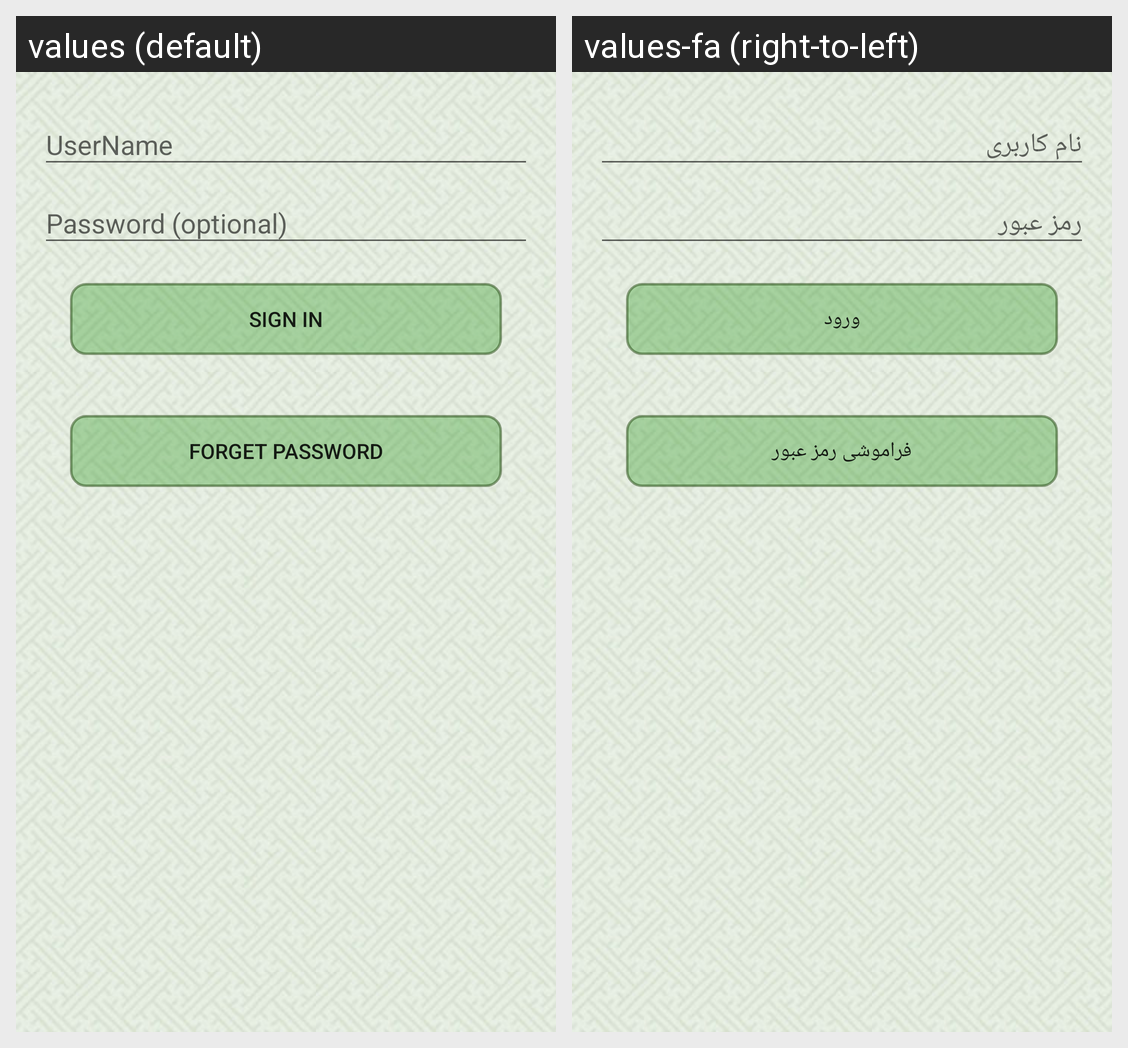

Translations of the strings shown on this Android screen, per locale in the grid:
Android screen res/layout/activity_user_login.xml rendered under 2 locales, left to right: values (default), values-fa (right-to-left). Device: Nexus 5 (rendered at 1080×1920; each locale shown at half size, 540×960, under a caption strip naming it); theme AppTheme.
Strings drawn on this screen, with the default value and each locale's value (text and hints the layout hard-codes, and strings that could not be matched under every locale, appear in the picture but are not listed):

action_sign_in_short
  values: Sign in
  values-fa: ورود

action_sign_in
  values: Sign in
  values-fa: ورود

forgetPassword
  values: Forget Password
  values-fa: فراموشی رمز عبور
